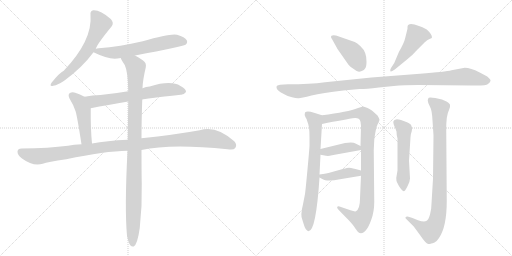
t = 0.00 s
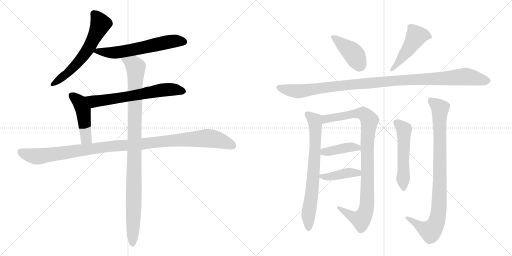
t = 2.45 s
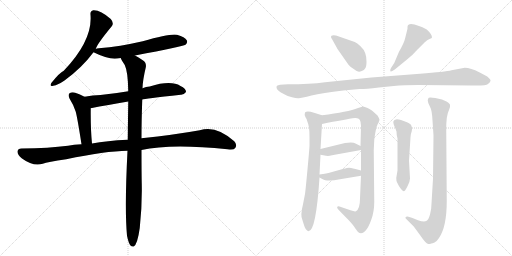
t = 4.90 s
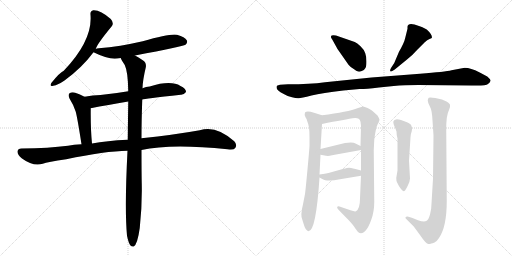
t = 7.35 s
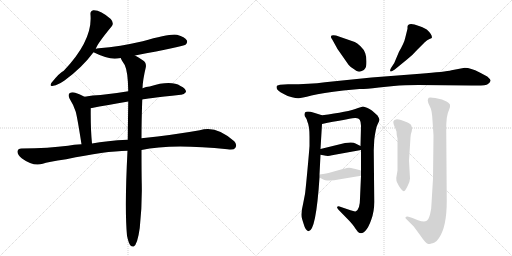
t = 9.80 s
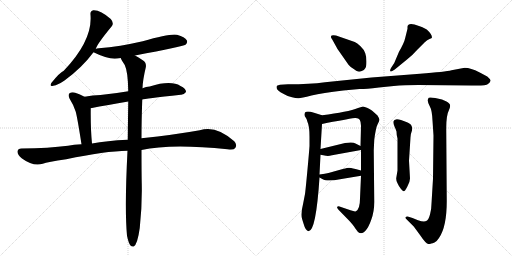
t = 12.24 s

The animated SVG that drew these frames (rendered in a browser with its animation timeline set to each time). Animation: 15 CSS @keyframes rules; one cycle of 12.24 s.

<svg version="1.1" viewBox="0 0 2048 1024" xmlns="http://www.w3.org/2000/svg">
  <g stroke="lightgray" stroke-dasharray="1,1" stroke-width="1" transform="scale(4, 4)">
    <line x1="0" y1="0" x2="256" y2="256"></line>
    <line x1="256" y1="0" x2="0" y2="256"></line>
    <line x1="128" y1="0" x2="128" y2="256"></line>
    <line x1="0" y1="128" x2="256" y2="128"></line>
    <line x1="256" y1="0" x2="512" y2="256"></line>
    <line x1="512" y1="0" x2="256" y2="256"></line>
    <line x1="384" y1="0" x2="384" y2="256"></line>
    <line x1="256" y1="128" x2="512" y2="128"></line>
  </g>
<g transform="scale(1, -1) translate(0, -850)">
   <style type="text/css">
    @keyframes keyframes0 {
      from {
       stroke: black;
       stroke-dashoffset: 612;
       stroke-width: 128;
       }
       67% {
       animation-timing-function: step-end;
       stroke: black;
       stroke-dashoffset: 0;
       stroke-width: 128;
       }
       to {
       stroke: black;
       stroke-width: 1024;
       }
       }
       #make-me-a-hanzi-animation-0 {
         animation: keyframes0 0.748047s both;
         animation-delay: 0.000000s;
         animation-timing-function: linear;
       }
    @keyframes keyframes1 {
      from {
       stroke: black;
       stroke-dashoffset: 611;
       stroke-width: 128;
       }
       67% {
       animation-timing-function: step-end;
       stroke: black;
       stroke-dashoffset: 0;
       stroke-width: 128;
       }
       to {
       stroke: black;
       stroke-width: 1024;
       }
       }
       #make-me-a-hanzi-animation-1 {
         animation: keyframes1 0.747233s both;
         animation-delay: 0.748047s;
         animation-timing-function: linear;
       }
    @keyframes keyframes2 {
      from {
       stroke: black;
       stroke-dashoffset: 652;
       stroke-width: 128;
       }
       68% {
       animation-timing-function: step-end;
       stroke: black;
       stroke-dashoffset: 0;
       stroke-width: 128;
       }
       to {
       stroke: black;
       stroke-width: 1024;
       }
       }
       #make-me-a-hanzi-animation-2 {
         animation: keyframes2 0.780599s both;
         animation-delay: 1.495280s;
         animation-timing-function: linear;
       }
    @keyframes keyframes3 {
      from {
       stroke: black;
       stroke-dashoffset: 467;
       stroke-width: 128;
       }
       60% {
       animation-timing-function: step-end;
       stroke: black;
       stroke-dashoffset: 0;
       stroke-width: 128;
       }
       to {
       stroke: black;
       stroke-width: 1024;
       }
       }
       #make-me-a-hanzi-animation-3 {
         animation: keyframes3 0.630046s both;
         animation-delay: 2.275879s;
         animation-timing-function: linear;
       }
    @keyframes keyframes4 {
      from {
       stroke: black;
       stroke-dashoffset: 1114;
       stroke-width: 128;
       }
       78% {
       animation-timing-function: step-end;
       stroke: black;
       stroke-dashoffset: 0;
       stroke-width: 128;
       }
       to {
       stroke: black;
       stroke-width: 1024;
       }
       }
       #make-me-a-hanzi-animation-4 {
         animation: keyframes4 1.156576s both;
         animation-delay: 2.905924s;
         animation-timing-function: linear;
       }
    @keyframes keyframes5 {
      from {
       stroke: black;
       stroke-dashoffset: 1029;
       stroke-width: 128;
       }
       77% {
       animation-timing-function: step-end;
       stroke: black;
       stroke-dashoffset: 0;
       stroke-width: 128;
       }
       to {
       stroke: black;
       stroke-width: 1024;
       }
       }
       #make-me-a-hanzi-animation-5 {
         animation: keyframes5 1.087402s both;
         animation-delay: 4.062500s;
         animation-timing-function: linear;
       }
    @keyframes keyframes6 {
      from {
       stroke: black;
       stroke-dashoffset: 416;
       stroke-width: 128;
       }
       58% {
       animation-timing-function: step-end;
       stroke: black;
       stroke-dashoffset: 0;
       stroke-width: 128;
       }
       to {
       stroke: black;
       stroke-width: 1024;
       }
       }
       #make-me-a-hanzi-animation-6 {
         animation: keyframes6 0.588542s both;
         animation-delay: 5.149902s;
         animation-timing-function: linear;
       }
    @keyframes keyframes7 {
      from {
       stroke: black;
       stroke-dashoffset: 480;
       stroke-width: 128;
       }
       61% {
       animation-timing-function: step-end;
       stroke: black;
       stroke-dashoffset: 0;
       stroke-width: 128;
       }
       to {
       stroke: black;
       stroke-width: 1024;
       }
       }
       #make-me-a-hanzi-animation-7 {
         animation: keyframes7 0.640625s both;
         animation-delay: 5.738444s;
         animation-timing-function: linear;
       }
    @keyframes keyframes8 {
      from {
       stroke: black;
       stroke-dashoffset: 1097;
       stroke-width: 128;
       }
       78% {
       animation-timing-function: step-end;
       stroke: black;
       stroke-dashoffset: 0;
       stroke-width: 128;
       }
       to {
       stroke: black;
       stroke-width: 1024;
       }
       }
       #make-me-a-hanzi-animation-8 {
         animation: keyframes8 1.142741s both;
         animation-delay: 6.379069s;
         animation-timing-function: linear;
       }
    @keyframes keyframes9 {
      from {
       stroke: black;
       stroke-dashoffset: 731;
       stroke-width: 128;
       }
       70% {
       animation-timing-function: step-end;
       stroke: black;
       stroke-dashoffset: 0;
       stroke-width: 128;
       }
       to {
       stroke: black;
       stroke-width: 1024;
       }
       }
       #make-me-a-hanzi-animation-9 {
         animation: keyframes9 0.844889s both;
         animation-delay: 7.521810s;
         animation-timing-function: linear;
       }
    @keyframes keyframes10 {
      from {
       stroke: black;
       stroke-dashoffset: 962;
       stroke-width: 128;
       }
       76% {
       animation-timing-function: step-end;
       stroke: black;
       stroke-dashoffset: 0;
       stroke-width: 128;
       }
       to {
       stroke: black;
       stroke-width: 1024;
       }
       }
       #make-me-a-hanzi-animation-10 {
         animation: keyframes10 1.032878s both;
         animation-delay: 8.366699s;
         animation-timing-function: linear;
       }
    @keyframes keyframes11 {
      from {
       stroke: black;
       stroke-dashoffset: 408;
       stroke-width: 128;
       }
       57% {
       animation-timing-function: step-end;
       stroke: black;
       stroke-dashoffset: 0;
       stroke-width: 128;
       }
       to {
       stroke: black;
       stroke-width: 1024;
       }
       }
       #make-me-a-hanzi-animation-11 {
         animation: keyframes11 0.582031s both;
         animation-delay: 9.399577s;
         animation-timing-function: linear;
       }
    @keyframes keyframes12 {
      from {
       stroke: black;
       stroke-dashoffset: 409;
       stroke-width: 128;
       }
       57% {
       animation-timing-function: step-end;
       stroke: black;
       stroke-dashoffset: 0;
       stroke-width: 128;
       }
       to {
       stroke: black;
       stroke-width: 1024;
       }
       }
       #make-me-a-hanzi-animation-12 {
         animation: keyframes12 0.582845s both;
         animation-delay: 9.981608s;
         animation-timing-function: linear;
       }
    @keyframes keyframes13 {
      from {
       stroke: black;
       stroke-dashoffset: 535;
       stroke-width: 128;
       }
       64% {
       animation-timing-function: step-end;
       stroke: black;
       stroke-dashoffset: 0;
       stroke-width: 128;
       }
       to {
       stroke: black;
       stroke-width: 1024;
       }
       }
       #make-me-a-hanzi-animation-13 {
         animation: keyframes13 0.685384s both;
         animation-delay: 10.564453s;
         animation-timing-function: linear;
       }
    @keyframes keyframes14 {
      from {
       stroke: black;
       stroke-dashoffset: 914;
       stroke-width: 128;
       }
       75% {
       animation-timing-function: step-end;
       stroke: black;
       stroke-dashoffset: 0;
       stroke-width: 128;
       }
       to {
       stroke: black;
       stroke-width: 1024;
       }
       }
       #make-me-a-hanzi-animation-14 {
         animation: keyframes14 0.993815s both;
         animation-delay: 11.249837s;
         animation-timing-function: linear;
       }
</style>
<path d="M 383 654 Q 387 672 447 745 Q 457 758 443 774 Q 401 811 373 809 Q 360 806 362 791 Q 371 689 255 567 Q 239 560 206 519 Q 196 503 213 507 Q 232 510 258 528 Q 328 579 374 641 L 383 654 Z" fill="lightgray"></path> 
<path d="M 540 628 Q 732 664 742 671 Q 752 680 747 689 Q 740 702 708 711 Q 681 717 571 685 Q 480 664 395 657 Q 386 656 383 654 C 359 648 359 648 374 641 Q 425 616 459 615 Q 469 616 483 618 L 540 628 Z" fill="lightgray"></path> 
<path d="M 569 452 Q 576 455 723 471 Q 735 470 744 482 Q 745 495 722 506 Q 683 530 599 504 Q 584 503 570 497 L 513 485 Q 455 475 402 470 Q 371 469 338 463 C 308 458 334 411 363 417 Q 430 430 513 444 L 569 452 Z" fill="lightgray"></path> 
<path d="M 338 463 Q 320 473 301 479 Q 288 483 278 477 Q 271 471 278 456 Q 294 431 303 403 Q 310 376 326 273 C 331 243 371 246 368 276 Q 362 336 363 417 C 363 447 363 450 338 463 Z" fill="lightgray"></path> 
<path d="M 566 250 Q 683 277 910 253 Q 935 249 941 258 Q 950 271 937 285 Q 864 351 799 329 Q 699 311 566 297 L 511 291 Q 426 287 368 276 L 326 273 Q 295 272 272 267 Q 197 257 86 256 Q 71 256 70 244 Q 69 231 88 216 Q 133 183 171 195 Q 190 202 265 213 Q 421 246 510 247 L 566 250 Z" fill="lightgray"></path> 
<path d="M 508 -93 Q 514 -121 521 -131 Q 527 -138 535 -136 Q 550 -127 559 -62 Q 569 28 567 116 Q 566 155 566 250 L 566 297 Q 566 364 569 452 L 570 497 Q 571 530 583 580 Q 587 599 571 609 Q 553 622 540 628 C 514 643 469 644 483 618 Q 483 614 499 590 Q 512 563 513 485 L 513 444 Q 512 375 511 291 L 510 247 Q 498 16 508 -93 Z" fill="lightgray"></path> 
<path d="M 1419 682 L 1344 708 Q 1323 712 1324 703 Q 1323 700 1329 692 L 1350 654 L 1394 591 Q 1403 580 1415 574 Q 1426 565 1432 564 Q 1438 562 1447 566 Q 1457 569 1461 577 Q 1466 584 1466 604 Q 1466 623 1461 637 Q 1457 651 1442 665 Q 1428 678 1419 682 Z" fill="lightgray"></path> 
<path d="M 1577 598 L 1564 578 Q 1558 567 1562 565 Q 1563 561 1579 572 L 1628 612 Q 1649 628 1670 652 L 1699 681 Q 1709 690 1718 694 Q 1728 697 1728 700 Q 1728 713 1707 732 Q 1688 743 1676 746 Q 1632 764 1630 743 L 1630 735 L 1621 699 Q 1617 679 1596 643 L 1577 598 Z" fill="lightgray"></path> 
<path d="M 1859 579 L 1806 569 Q 1782 563 1680 555 L 1486 540 L 1300 521 Q 1240 513 1152 513 L 1120 511 L 1110 508 Q 1106 507 1106 501 Q 1106 494 1113 488 Q 1120 482 1135 474 Q 1150 465 1168 461 Q 1186 456 1195 457 Q 1204 457 1246 468 Q 1289 478 1373 488 L 1438 494 Q 1454 493 1516 500 L 1575 506 Q 1616 510 1674 510 L 1886 508 Q 1943 506 1952 514 Q 1962 522 1962 527 Q 1963 532 1949 544 L 1917 561 Q 1883 579 1859 579 Z" fill="lightgray"></path> 
<path d="M 1209 -28 L 1214 -44 Q 1222 -73 1234 -75 Q 1264 -75 1278 140 L 1278 152 L 1282 231 L 1282 254 L 1288 354 C 1290 384 1290 388 1288 389 L 1256 399 Q 1228 408 1220 400 Q 1216 388 1222 381 Q 1228 374 1230 362 Q 1238 346 1238 303 L 1238 266 Q 1236 236 1229 162 Q 1222 87 1220 74 L 1212 33 Q 1201 -11 1209 -28 Z" fill="lightgray"></path> 
<path d="M 1444 147 L 1440 56 Q 1440 15 1424 5 Q 1418 3 1402 9 L 1358 24 Q 1352 26 1349 23 Q 1346 19 1354 11 L 1396 -32 Q 1418 -56 1420 -62 L 1432 -78 Q 1446 -89 1460 -75 Q 1474 -61 1485 -29 Q 1497 3 1497 42 L 1495 249 L 1497 290 Q 1499 310 1503 328 Q 1504 340 1511 354 Q 1518 367 1518 371 Q 1518 375 1510 388 L 1490 406 Q 1488 408 1478 414 L 1468 419 L 1453 424 Q 1448 424 1432 418 Q 1392 402 1288 389 C 1258 385 1259 348 1288 354 Q 1382 373 1420 378 Q 1434 379 1439 371 Q 1444 362 1444 347 L 1442 266 L 1444 250 L 1444 168 L 1444 147 Z" fill="lightgray"></path> 
<path d="M 1282 231 L 1304 227 Q 1314 225 1328 229 L 1444 250 C 1466 254 1466 254 1442 266 L 1422 276 Q 1412 283 1380 278 L 1282 254 C 1253 247 1252 236 1282 231 Z" fill="lightgray"></path> 
<path d="M 1278 140 L 1291 133 Q 1298 128 1318 128 Q 1338 128 1354 132 L 1444 147 C 1474 152 1473 160 1444 168 L 1422 174 Q 1400 179 1396 179 Q 1392 179 1371 174 L 1314 158 Q 1302 155 1278 152 C 1260 150 1260 150 1278 140 Z" fill="lightgray"></path> 
<path d="M 1640 136 L 1636 207 L 1642 301 Q 1642 313 1647 325 Q 1652 337 1644 351 Q 1636 358 1628 361 L 1604 370 Q 1577 379 1573 363 Q 1573 356 1578 344 Q 1584 331 1586 324 Q 1586 308 1590 296 L 1590 168 L 1585 138 Q 1584 128 1590 117 Q 1596 103 1604 94 Q 1612 85 1615 85 Q 1619 84 1629 103 Q 1640 122 1640 136 Z" fill="lightgray"></path> 
<path d="M 1734 308 L 1732 135 L 1726 36 Q 1726 14 1720 -8 Q 1714 -30 1705 -34 Q 1696 -39 1672 -31 L 1650 -22 L 1634 -17 Q 1627 -14 1623 -18 Q 1619 -22 1625 -26 L 1655 -56 L 1680 -90 Q 1704 -126 1714 -126 Q 1720 -126 1725 -124 Q 1730 -123 1738 -120 Q 1746 -117 1756 -102 Q 1787 -57 1787 45 L 1785 328 Q 1784 388 1796 410 Q 1802 423 1800 430 Q 1800 436 1786 444 Q 1772 451 1768 452 L 1741 458 Q 1720 462 1715 459 Q 1711 455 1711 448 Q 1711 440 1719 425 Q 1728 410 1730 368 L 1734 308 Z" fill="lightgray"></path> 
      <clipPath id="make-me-a-hanzi-clip-0">
      <path d="M 383 654 Q 387 672 447 745 Q 457 758 443 774 Q 401 811 373 809 Q 360 806 362 791 Q 371 689 255 567 Q 239 560 206 519 Q 196 503 213 507 Q 232 510 258 528 Q 328 579 374 641 L 383 654 Z" fill="lightgray"></path>
      </clipPath>
      <path clip-path="url(#make-me-a-hanzi-clip-0)" d="M 375 795 L 402 754 L 358 662 L 298 585 L 267 554 L 216 517 " fill="none" id="make-me-a-hanzi-animation-0" stroke-dasharray="484 968" stroke-linecap="round"></path>

      <clipPath id="make-me-a-hanzi-clip-1">
      <path d="M 540 628 Q 732 664 742 671 Q 752 680 747 689 Q 740 702 708 711 Q 681 717 571 685 Q 480 664 395 657 Q 386 656 383 654 C 359 648 359 648 374 641 Q 425 616 459 615 Q 469 616 483 618 L 540 628 Z" fill="lightgray"></path>
      </clipPath>
      <path clip-path="url(#make-me-a-hanzi-clip-1)" d="M 385 643 L 473 641 L 689 685 L 735 683 " fill="none" id="make-me-a-hanzi-animation-1" stroke-dasharray="483 966" stroke-linecap="round"></path>

      <clipPath id="make-me-a-hanzi-clip-2">
      <path d="M 569 452 Q 576 455 723 471 Q 735 470 744 482 Q 745 495 722 506 Q 683 530 599 504 Q 584 503 570 497 L 513 485 Q 455 475 402 470 Q 371 469 338 463 C 308 458 334 411 363 417 Q 430 430 513 444 L 569 452 Z" fill="lightgray"></path>
      </clipPath>
      <path clip-path="url(#make-me-a-hanzi-clip-2)" d="M 345 460 L 379 444 L 665 492 L 733 484 " fill="none" id="make-me-a-hanzi-animation-2" stroke-dasharray="524 1048" stroke-linecap="round"></path>

      <clipPath id="make-me-a-hanzi-clip-3">
      <path d="M 338 463 Q 320 473 301 479 Q 288 483 278 477 Q 271 471 278 456 Q 294 431 303 403 Q 310 376 326 273 C 331 243 371 246 368 276 Q 362 336 363 417 C 363 447 363 450 338 463 Z" fill="lightgray"></path>
      </clipPath>
      <path clip-path="url(#make-me-a-hanzi-clip-3)" d="M 287 468 L 318 442 L 328 420 L 342 308 L 346 295 L 361 282 " fill="none" id="make-me-a-hanzi-animation-3" stroke-dasharray="339 678" stroke-linecap="round"></path>

      <clipPath id="make-me-a-hanzi-clip-4">
      <path d="M 566 250 Q 683 277 910 253 Q 935 249 941 258 Q 950 271 937 285 Q 864 351 799 329 Q 699 311 566 297 L 511 291 Q 426 287 368 276 L 326 273 Q 295 272 272 267 Q 197 257 86 256 Q 71 256 70 244 Q 69 231 88 216 Q 133 183 171 195 Q 190 202 265 213 Q 421 246 510 247 L 566 250 Z" fill="lightgray"></path>
      </clipPath>
      <path clip-path="url(#make-me-a-hanzi-clip-4)" d="M 83 243 L 109 231 L 158 225 L 451 266 L 815 297 L 872 291 L 929 268 " fill="none" id="make-me-a-hanzi-animation-4" stroke-dasharray="986 1972" stroke-linecap="round"></path>

      <clipPath id="make-me-a-hanzi-clip-5">
      <path d="M 508 -93 Q 514 -121 521 -131 Q 527 -138 535 -136 Q 550 -127 559 -62 Q 569 28 567 116 Q 566 155 566 250 L 566 297 Q 566 364 569 452 L 570 497 Q 571 530 583 580 Q 587 599 571 609 Q 553 622 540 628 C 514 643 469 644 483 618 Q 483 614 499 590 Q 512 563 513 485 L 513 444 Q 512 375 511 291 L 510 247 Q 498 16 508 -93 Z" fill="lightgray"></path>
      </clipPath>
      <path clip-path="url(#make-me-a-hanzi-clip-5)" d="M 490 618 L 536 591 L 544 580 L 531 -126 " fill="none" id="make-me-a-hanzi-animation-5" stroke-dasharray="901 1802" stroke-linecap="round"></path>

      <clipPath id="make-me-a-hanzi-clip-6">
      <path d="M 1419 682 L 1344 708 Q 1323 712 1324 703 Q 1323 700 1329 692 L 1350 654 L 1394 591 Q 1403 580 1415 574 Q 1426 565 1432 564 Q 1438 562 1447 566 Q 1457 569 1461 577 Q 1466 584 1466 604 Q 1466 623 1461 637 Q 1457 651 1442 665 Q 1428 678 1419 682 Z" fill="lightgray"></path>
      </clipPath>
      <path clip-path="url(#make-me-a-hanzi-clip-6)" d="M 1333 701 L 1410 640 L 1442 587 " fill="none" id="make-me-a-hanzi-animation-6" stroke-dasharray="288 576" stroke-linecap="round"></path>

      <clipPath id="make-me-a-hanzi-clip-7">
      <path d="M 1577 598 L 1564 578 Q 1558 567 1562 565 Q 1563 561 1579 572 L 1628 612 Q 1649 628 1670 652 L 1699 681 Q 1709 690 1718 694 Q 1728 697 1728 700 Q 1728 713 1707 732 Q 1688 743 1676 746 Q 1632 764 1630 743 L 1630 735 L 1621 699 Q 1617 679 1596 643 L 1577 598 Z" fill="lightgray"></path>
      </clipPath>
      <path clip-path="url(#make-me-a-hanzi-clip-7)" d="M 1720 703 L 1696 710 L 1665 705 L 1627 644 L 1565 571 " fill="none" id="make-me-a-hanzi-animation-7" stroke-dasharray="352 704" stroke-linecap="round"></path>

      <clipPath id="make-me-a-hanzi-clip-8">
      <path d="M 1859 579 L 1806 569 Q 1782 563 1680 555 L 1486 540 L 1300 521 Q 1240 513 1152 513 L 1120 511 L 1110 508 Q 1106 507 1106 501 Q 1106 494 1113 488 Q 1120 482 1135 474 Q 1150 465 1168 461 Q 1186 456 1195 457 Q 1204 457 1246 468 Q 1289 478 1373 488 L 1438 494 Q 1454 493 1516 500 L 1575 506 Q 1616 510 1674 510 L 1886 508 Q 1943 506 1952 514 Q 1962 522 1962 527 Q 1963 532 1949 544 L 1917 561 Q 1883 579 1859 579 Z" fill="lightgray"></path>
      </clipPath>
      <path clip-path="url(#make-me-a-hanzi-clip-8)" d="M 1118 499 L 1191 485 L 1434 515 L 1859 544 L 1953 527 " fill="none" id="make-me-a-hanzi-animation-8" stroke-dasharray="969 1938" stroke-linecap="round"></path>

      <clipPath id="make-me-a-hanzi-clip-9">
      <path d="M 1209 -28 L 1214 -44 Q 1222 -73 1234 -75 Q 1264 -75 1278 140 L 1278 152 L 1282 231 L 1282 254 L 1288 354 C 1290 384 1290 388 1288 389 L 1256 399 Q 1228 408 1220 400 Q 1216 388 1222 381 Q 1228 374 1230 362 Q 1238 346 1238 303 L 1238 266 Q 1236 236 1229 162 Q 1222 87 1220 74 L 1212 33 Q 1201 -11 1209 -28 Z" fill="lightgray"></path>
      </clipPath>
      <path clip-path="url(#make-me-a-hanzi-clip-9)" d="M 1228 393 L 1259 367 L 1262 320 L 1251 99 L 1234 1 L 1234 -66 " fill="none" id="make-me-a-hanzi-animation-9" stroke-dasharray="603 1206" stroke-linecap="round"></path>

      <clipPath id="make-me-a-hanzi-clip-10">
      <path d="M 1444 147 L 1440 56 Q 1440 15 1424 5 Q 1418 3 1402 9 L 1358 24 Q 1352 26 1349 23 Q 1346 19 1354 11 L 1396 -32 Q 1418 -56 1420 -62 L 1432 -78 Q 1446 -89 1460 -75 Q 1474 -61 1485 -29 Q 1497 3 1497 42 L 1495 249 L 1497 290 Q 1499 310 1503 328 Q 1504 340 1511 354 Q 1518 367 1518 371 Q 1518 375 1510 388 L 1490 406 Q 1488 408 1478 414 L 1468 419 L 1453 424 Q 1448 424 1432 418 Q 1392 402 1288 389 C 1258 385 1259 348 1288 354 Q 1382 373 1420 378 Q 1434 379 1439 371 Q 1444 362 1444 347 L 1442 266 L 1444 250 L 1444 168 L 1444 147 Z" fill="lightgray"></path>
      </clipPath>
      <path clip-path="url(#make-me-a-hanzi-clip-10)" d="M 1297 360 L 1305 375 L 1435 397 L 1460 391 L 1478 368 L 1469 271 L 1469 50 L 1460 -2 L 1441 -28 L 1354 18 " fill="none" id="make-me-a-hanzi-animation-10" stroke-dasharray="834 1668" stroke-linecap="round"></path>

      <clipPath id="make-me-a-hanzi-clip-11">
      <path d="M 1282 231 L 1304 227 Q 1314 225 1328 229 L 1444 250 C 1466 254 1466 254 1442 266 L 1422 276 Q 1412 283 1380 278 L 1282 254 C 1253 247 1252 236 1282 231 Z" fill="lightgray"></path>
      </clipPath>
      <path clip-path="url(#make-me-a-hanzi-clip-11)" d="M 1289 237 L 1296 243 L 1390 260 L 1412 262 L 1436 253 " fill="none" id="make-me-a-hanzi-animation-11" stroke-dasharray="280 560" stroke-linecap="round"></path>

      <clipPath id="make-me-a-hanzi-clip-12">
      <path d="M 1278 140 L 1291 133 Q 1298 128 1318 128 Q 1338 128 1354 132 L 1444 147 C 1474 152 1473 160 1444 168 L 1422 174 Q 1400 179 1396 179 Q 1392 179 1371 174 L 1314 158 Q 1302 155 1278 152 C 1260 150 1260 150 1278 140 Z" fill="lightgray"></path>
      </clipPath>
      <path clip-path="url(#make-me-a-hanzi-clip-12)" d="M 1286 146 L 1311 142 L 1437 163 " fill="none" id="make-me-a-hanzi-animation-12" stroke-dasharray="281 562" stroke-linecap="round"></path>

      <clipPath id="make-me-a-hanzi-clip-13">
      <path d="M 1640 136 L 1636 207 L 1642 301 Q 1642 313 1647 325 Q 1652 337 1644 351 Q 1636 358 1628 361 L 1604 370 Q 1577 379 1573 363 Q 1573 356 1578 344 Q 1584 331 1586 324 Q 1586 308 1590 296 L 1590 168 L 1585 138 Q 1584 128 1590 117 Q 1596 103 1604 94 Q 1612 85 1615 85 Q 1619 84 1629 103 Q 1640 122 1640 136 Z" fill="lightgray"></path>
      </clipPath>
      <path clip-path="url(#make-me-a-hanzi-clip-13)" d="M 1585 361 L 1616 328 L 1613 94 " fill="none" id="make-me-a-hanzi-animation-13" stroke-dasharray="407 814" stroke-linecap="round"></path>

      <clipPath id="make-me-a-hanzi-clip-14">
      <path d="M 1734 308 L 1732 135 L 1726 36 Q 1726 14 1720 -8 Q 1714 -30 1705 -34 Q 1696 -39 1672 -31 L 1650 -22 L 1634 -17 Q 1627 -14 1623 -18 Q 1619 -22 1625 -26 L 1655 -56 L 1680 -90 Q 1704 -126 1714 -126 Q 1720 -126 1725 -124 Q 1730 -123 1738 -120 Q 1746 -117 1756 -102 Q 1787 -57 1787 45 L 1785 328 Q 1784 388 1796 410 Q 1802 423 1800 430 Q 1800 436 1786 444 Q 1772 451 1768 452 L 1741 458 Q 1720 462 1715 459 Q 1711 455 1711 448 Q 1711 440 1719 425 Q 1728 410 1730 368 L 1734 308 Z" fill="lightgray"></path>
      </clipPath>
      <path clip-path="url(#make-me-a-hanzi-clip-14)" d="M 1721 451 L 1760 417 L 1755 0 L 1739 -53 L 1719 -74 L 1629 -21 " fill="none" id="make-me-a-hanzi-animation-14" stroke-dasharray="786 1572" stroke-linecap="round"></path>

</g>
</svg>
